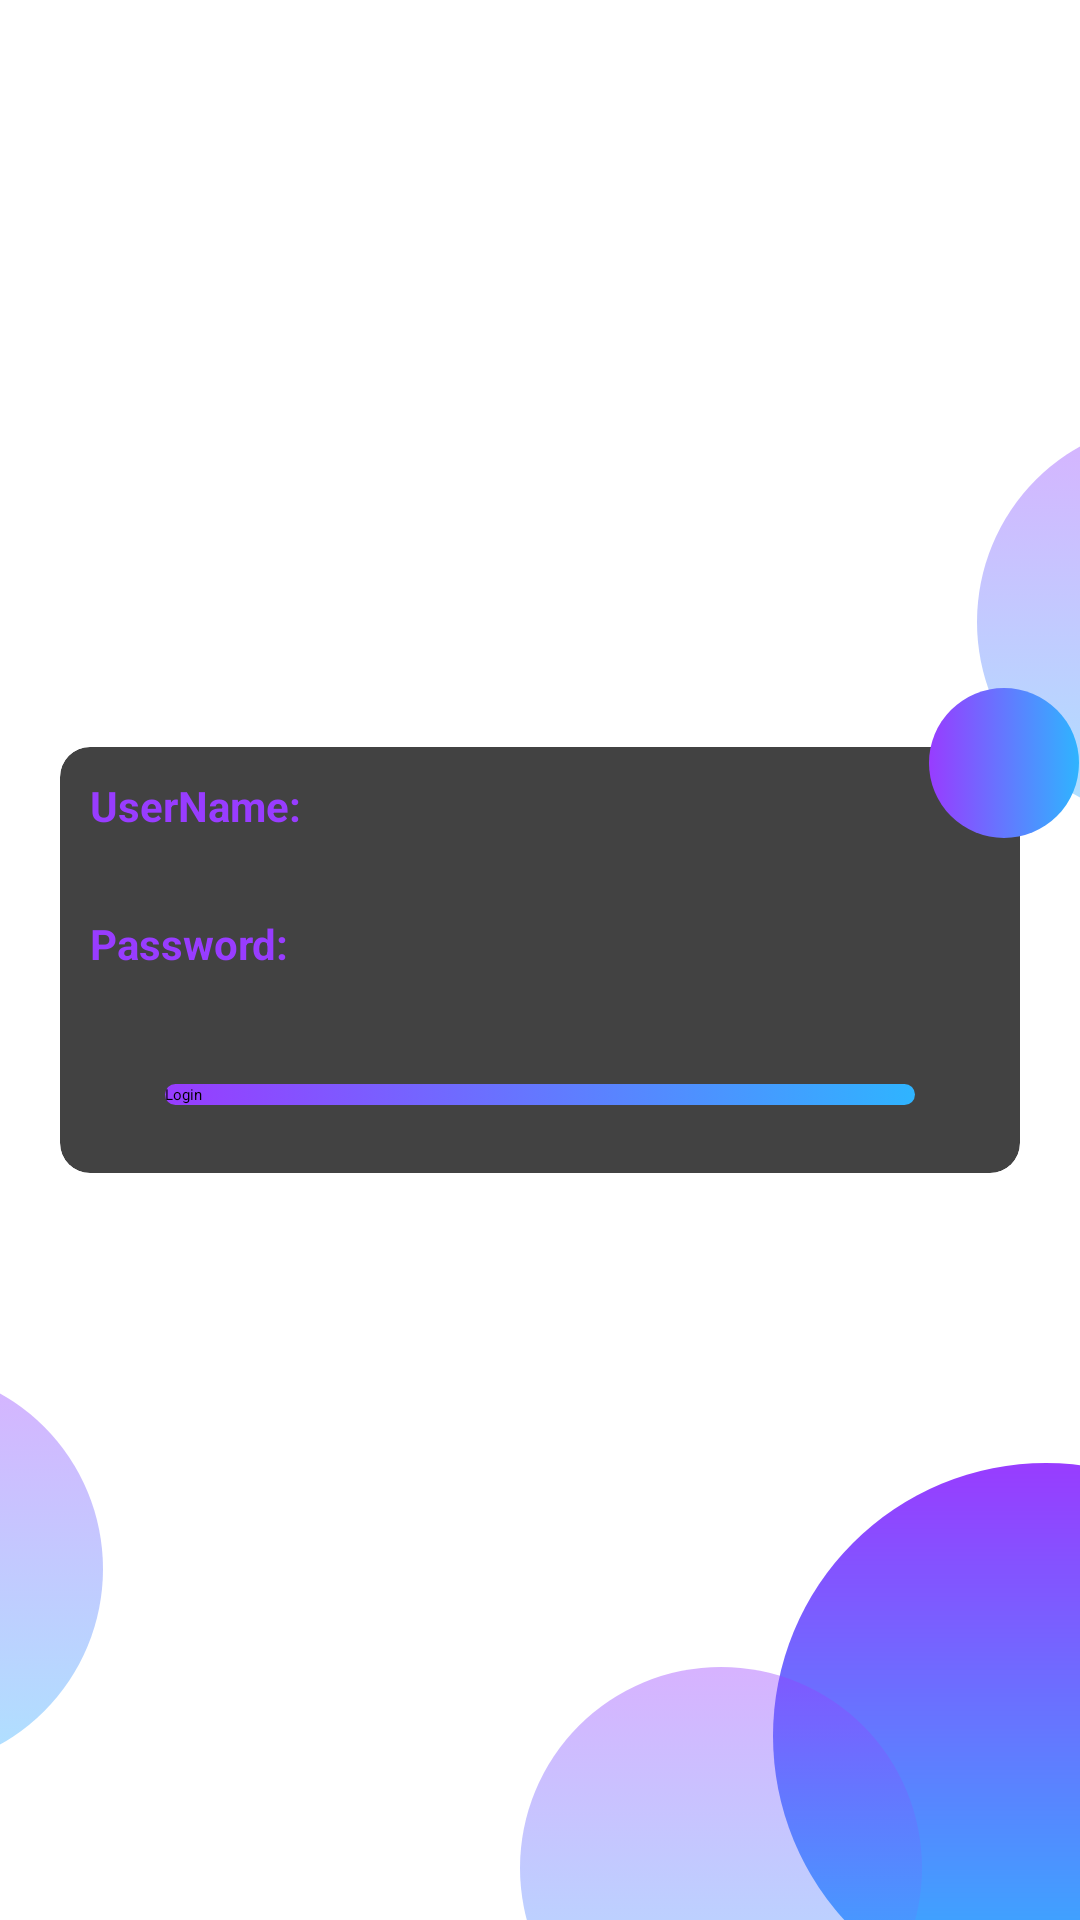

Write the Android layout XML for this screen, with the resource values it uses.
<!-- AndroidManifest.xml: application theme AppTheme -->
<!-- res/layout/activity_regist_.xml -->
<?xml version="1.0" encoding="utf-8"?>

<RelativeLayout xmlns:android="http://schemas.android.com/apk/res/android"
    xmlns:app="http://schemas.android.com/apk/res-auto"
    xmlns:tools="http://schemas.android.com/tools"
    android:layout_width="match_parent"
    android:layout_height="match_parent"
    android:orientation="horizontal"
    tools:context=".Regist_Act">


    <androidx.appcompat.widget.Toolbar
        android:id="@+id/header"
        android:layout_width="match_parent"
        android:elevation="5dp"
        android:layout_height="220dp"
        android:background="@drawable/header_login"
        >

    </androidx.appcompat.widget.Toolbar>

    <TextView
        android:id="@+id/tvDesc"
        android:layout_width="wrap_content"
        android:layout_height="wrap_content"
        android:text="Welcome to Saloon"
        android:elevation="5dp"
        android:layout_marginTop="40dp"
        android:layout_marginLeft="30dp"
        android:textSize="17sp"
        android:textColor="@color/colorWhite"/>
    
    

    <TextView
        android:id="@+id/start"
        android:layout_width="wrap_content"
        android:layout_height="wrap_content"
        android:text="Login"
        android:elevation="5dp"
        android:layout_below="@id/tvDesc"
        android:layout_alignLeft="@id/tvDesc"
        android:textSize="30sp"
        android:textStyle="bold"
        android:textColor="@color/colorWhite"/>

    <ImageView
        android:layout_width="134dp"
        android:layout_height="134dp"
        android:layout_below="@+id/header"
        android:src="@drawable/circletransparant"
        android:layout_alignParentRight="true"
        android:layout_marginTop="-80dp"
        android:layout_marginRight="-100dp"

        />

    <ImageView
        android:id="@+id/circle2"
        android:layout_width="134dp"
        android:layout_height="134dp"
        android:layout_alignParentBottom="true"
        android:layout_marginLeft="-100dp"
        android:layout_marginBottom="50dp"
        android:src="@drawable/circletransparant" />

    <ImageView
        android:id="@+id/circle3"
        android:layout_width="182dp"
        android:layout_height="182dp"
        android:layout_alignParentRight="true"
        android:layout_alignParentBottom="true"
        android:layout_marginRight="-80dp"
        android:layout_marginBottom="-30dp"
        android:src="@drawable/circle" />

    <ImageView
        android:id="@+id/circle4"
        android:layout_width="134dp"
        android:layout_height="134dp"
        android:layout_alignParentBottom="true"
        android:layout_marginRight="-50dp"
        android:layout_marginBottom="-50dp"
        android:layout_toLeftOf="@+id/circle3"
        android:src="@drawable/circletransparant" />



    <ScrollView
        android:id="@+id/sv"
        android:layout_width="match_parent"
        android:layout_height="match_parent">
        
        <RelativeLayout
            android:layout_width="match_parent"
            android:layout_height="match_parent"
            android:layout_gravity="center">

            <androidx.cardview.widget.CardView
                android:id="@+id/cv"
                android:layout_width="match_parent"
                android:layout_height="wrap_content"
                app:cardCornerRadius="10dp"
                android:layout_margin="20dp"
                app:cardElevation="2dp">


            
            <LinearLayout
                android:layout_width="match_parent"
                android:layout_height="match_parent"
                android:orientation="vertical"
                android:paddingBottom="50dp">

                <TextView
                    android:layout_width="wrap_content"
                    android:layout_height="wrap_content"
                    android:text="UserName:"
                    android:layout_margin="10dp"
                    android:textColor="@color/colorPurple"
                    android:textStyle="bold"
                    android:textSize="14sp">

                </TextView>
                <EditText
                    android:id="@+id/login"
                    android:layout_width="match_parent"
                    android:layout_height="wrap_content"
                    android:layout_marginLeft="10dp"
                    android:layout_marginRight="10dp"
                    android:inputType="text"></EditText>

                <TextView
                    android:layout_width="wrap_content"
                    android:layout_height="wrap_content"
                    android:text="Password:"
                    android:layout_margin="10dp"
                    android:textColor="@color/colorPurple"
                    android:textStyle="bold"
                    android:textSize="14sp">

                </TextView>
                <EditText
                    android:id="@+id/password"
                    android:layout_width="match_parent"
                    android:layout_height="wrap_content"
                    android:layout_marginLeft="10dp"
                    android:layout_marginRight="10dp"
                    android:inputType="textPassword">
                </EditText>

            </LinearLayout>

            </androidx.cardview.widget.CardView>

            <RelativeLayout
                android:layout_width="wrap_content"
                android:layout_height="wrap_content"
                android:layout_below="@id/cv"
                android:layout_alignLeft="@id/cv"
                android:layout_alignRight="@id/cv"
                android:layout_marginTop="-50dp"
                android:elevation="10dp"
                android:layout_marginLeft="35dp"
                android:layout_marginRight="35dp">



                <Button
                    android:id="@+id/signIn"
                    android:layout_width="match_parent"
                    android:layout_height="wrap_content"
                    android:elevation="10dp"
                    android:text="Login"
                    android:textAllCaps="false"
                    android:background="@drawable/bg_ui"
                    android:layout_alignParentBottom="true"/>

            </RelativeLayout>

            <RelativeLayout
                android:layout_width="wrap_content"
                android:layout_height="wrap_content"
                android:layout_alignRight="@id/cv"
                android:layout_alignTop="@id/cv"
                android:layout_marginRight="-20dp"
                android:layout_marginLeft="-20dp"
                android:layout_marginTop="-20dp"

                android:elevation="15dp">

                <ImageButton
                    android:id="@+id/newuser"
                    android:layout_width="50dp"
                    android:layout_height="50dp"
                    android:background="@drawable/bg_ui"
                    android:src="@drawable/ic_add"
                    >

                </ImageButton>

            </RelativeLayout>

        </RelativeLayout>
        
    </ScrollView>

    </RelativeLayout>
<!-- resources referenced by this layout -->
<resources>
  <color name="colorPurple">#983CFF</color>
  <color name="colorWhite">#ffffff</color>
  <!-- drawable bg_ui (drawable) -->
  <?xml version="1.0" encoding="utf-8"?>
  
  <selector xmlns:android="http://schemas.android.com/apk/res/android">
  <item android:state_pressed="true">
      <shape android:shape="rectangle">
          <solid android:color="@color/colorPurple"></solid>
      </shape>
  </item>
  
      <item>
          <shape android:shape="rectangle">
              <gradient android:startColor="@color/colorPurple"
                  android:endColor="@color/colorBlue">
  
              </gradient>
              <corners android:radius="100dp"></corners>
          </shape>
      </item>
  </selector>
  <!-- drawable circle (drawable) -->
  <?xml version="1.0" encoding="utf-8"?>
  
  <layer-list xmlns:android="http://schemas.android.com/apk/res/android">
  
      <item>
          <shape android:shape="oval">
              <gradient
                  android:angle="90"
                  android:startColor="@color/colorBlue"
                  android:endColor="@color/colorPurple"></gradient>
          </shape>
  
      </item>
  
  </layer-list>
  <!-- drawable circletransparant (drawable) -->
  <?xml version="1.0" encoding="utf-8"?>
  
  <selector xmlns:android="http://schemas.android.com/apk/res/android">
      <item>
          <shape android:shape="oval">
              <gradient
                  android:angle="90"
                  android:startColor="@color/colorBlueT"
                  android:endColor="@color/colorPurpleT"></gradient>
          </shape>
  
      </item>
  </selector>
  <style name="AppTheme">
          
          <item name="colorPrimary">@color/colorPrimary</item>
          <item name="colorPrimaryDark">@color/colorPrimaryDark</item>
          <item name="colorAccent">@color/colorAccent</item>
      </style>
  <color name="colorBlue">#2FB4FF</color>
  <color name="colorBlueT">#642fb4ff</color>
  <color name="colorPurpleT">#64983cff</color>
  <color name="colorPrimary">#008577</color>
  <color name="colorPrimaryDark">#00574B</color>
  <color name="colorAccent">#4A5FD3</color>
</resources>
